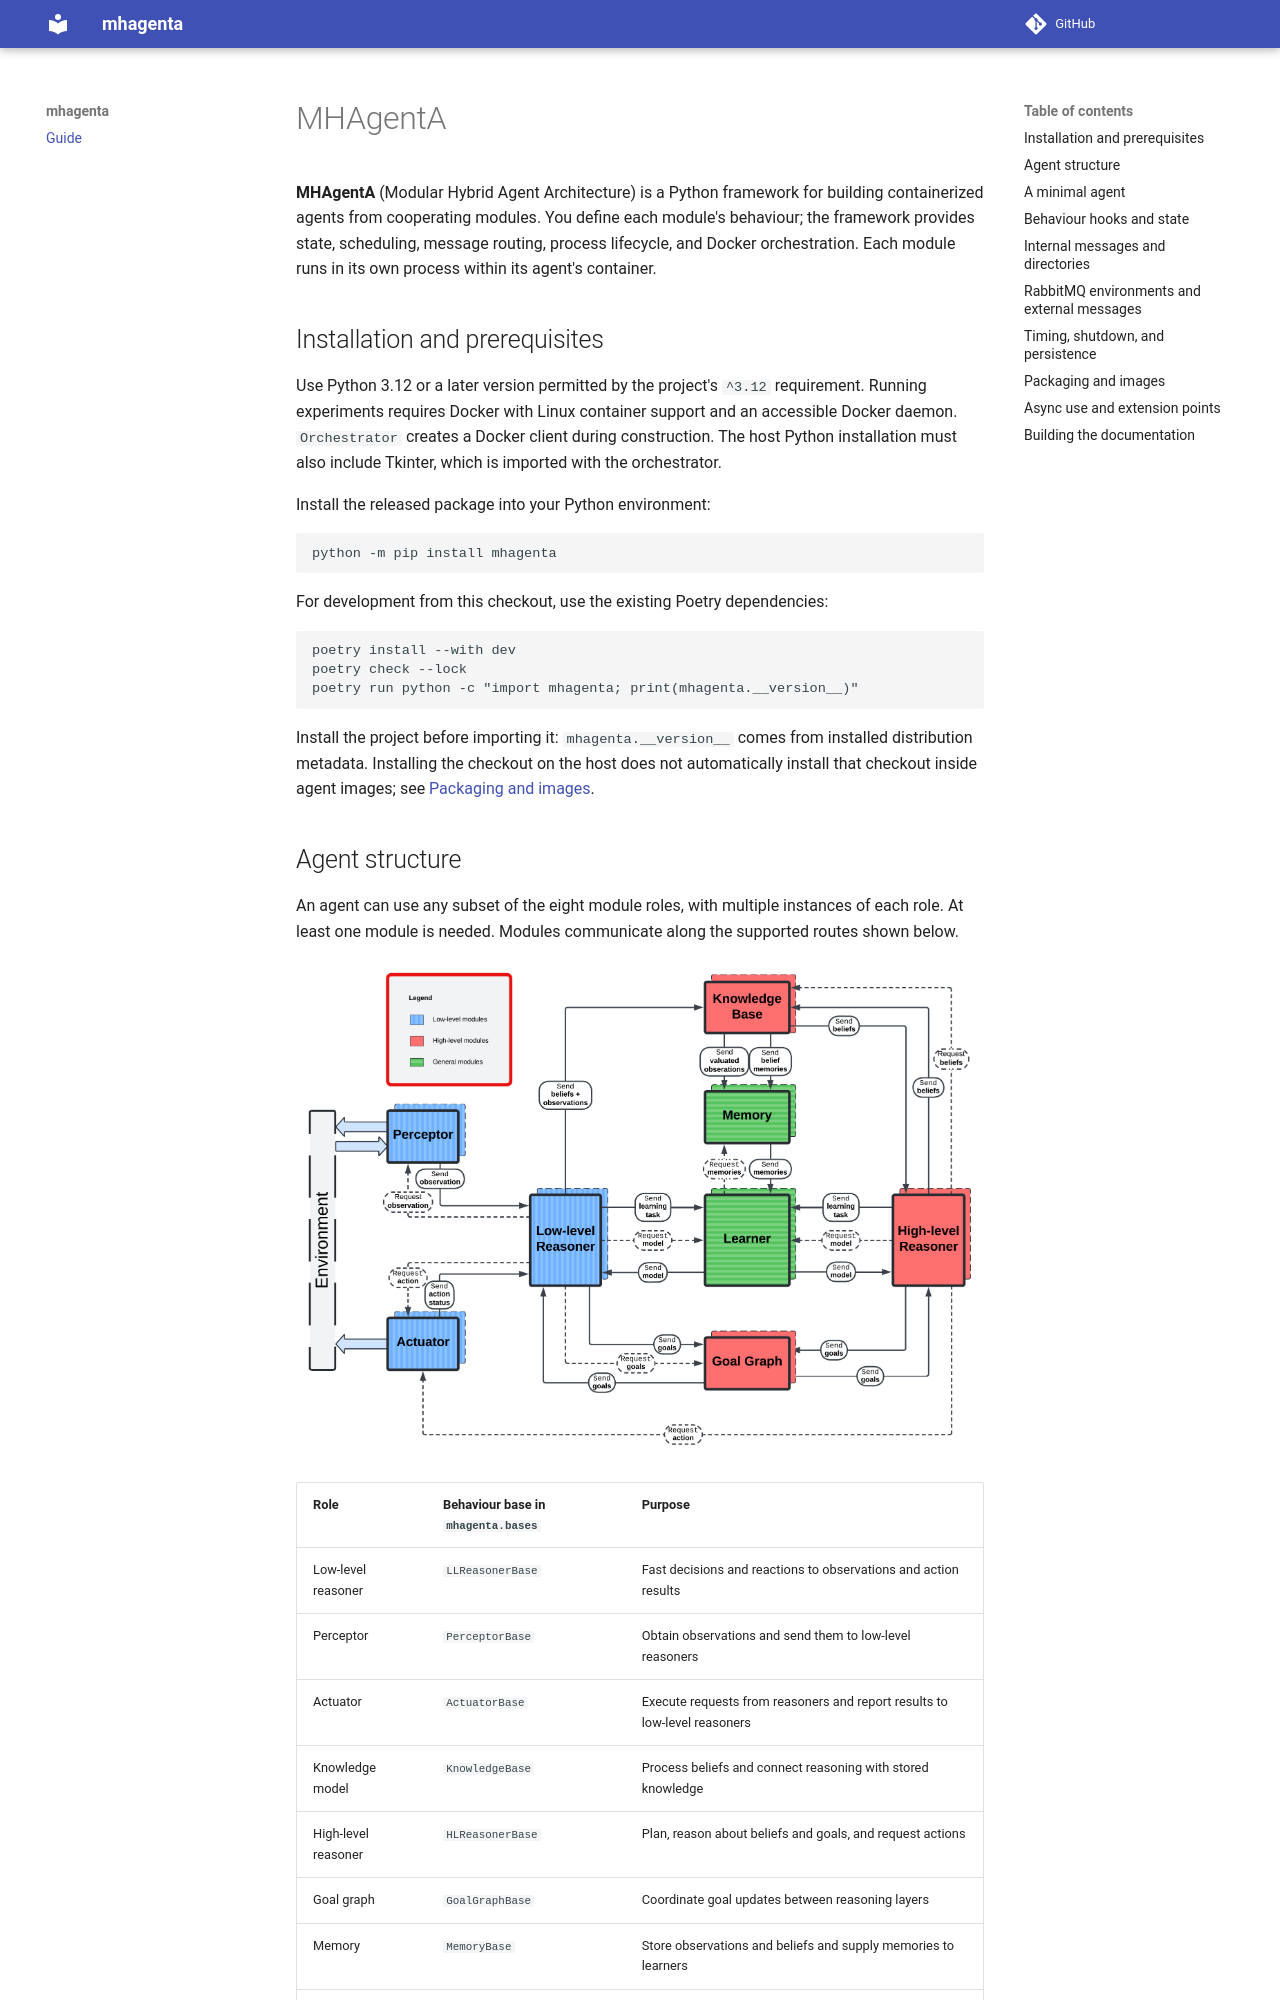

repository: Auron-tliar/mhagenta · page: guide/index.html · generator: mkdocs

<!-- Generated from README.md by scripts/build_docs.py; edit the README instead. -->

# MHAgentA

**MHAgentA** (Modular Hybrid Agent Architecture) is a Python framework for building
containerized agents from cooperating modules. You define each module's behaviour;
the framework provides state, scheduling, message routing, process lifecycle, and
Docker orchestration. Each module runs in its own process within its agent's
container.

## Installation and prerequisites

Use Python 3.12 or a later version permitted by the project's `^3.12` requirement.
Running experiments requires Docker with Linux container support and an accessible
Docker daemon. `Orchestrator` creates a Docker client during construction. The host
Python installation must also include Tkinter, which is imported with the
orchestrator.

Install the released package into your Python environment:

```shell
python -m pip install mhagenta
```

For development from this checkout, use the existing Poetry dependencies:

```shell
poetry install --with dev
poetry check --lock
poetry run python -c "import mhagenta; print(mhagenta.__version__)"
```

Install the project before importing it: `mhagenta.__version__` comes from installed
distribution metadata. Installing the checkout on the host does not automatically
install that checkout inside agent images; see [Packaging and images](#packaging-and-images).

## Agent structure

An agent can use any subset of the eight module roles, with multiple instances of
each role. At least one module is needed. Modules communicate along the supported
routes shown below.

![MHAgentA module roles and communication routes](images/MHAgentA_modules.png)

| Role | Behaviour base in `mhagenta.bases` | Purpose |
| --- | --- | --- |
| Low-level reasoner | `LLReasonerBase` | Fast decisions and reactions to observations and action results |
| Perceptor | `PerceptorBase` | Obtain observations and send them to low-level reasoners |
| Actuator | `ActuatorBase` | Execute requests from reasoners and report results to low-level reasoners |
| Knowledge model | `KnowledgeBase` | Process beliefs and connect reasoning with stored knowledge |
| High-level reasoner | `HLReasonerBase` | Plan, reason about beliefs and goals, and request actions |
| Goal graph | `GoalGraphBase` | Coordinate goal updates between reasoning layers |
| Memory | `MemoryBase` | Store observations and beliefs and supply memories to learners |
| Learner | `LearnerBase` | Process learning tasks and provide models to reasoners |

Some bases have useful default behaviour. `KnowledgeBase.on_observed_beliefs()`
forwards beliefs to all high-level reasoners. `GoalGraphBase.on_goal_update()`
forwards updates from one reasoning layer to all reasoners in the other layer.
Other message hooks normally return their state unchanged; inspect the relevant
base before overriding it.
